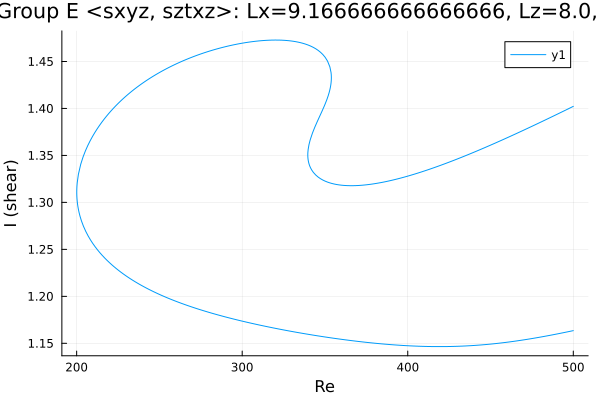

The file beside this chart, header and first rows:
Re, shear
500.0, 1.164
499.1, 1.163
497.7, 1.163
496.2, 1.162
494.8, 1.162
493.4, 1.161
492, 1.161
490.6, 1.16
489.2, 1.16
487.8, 1.159
486.3, 1.159
484.9, 1.158
483.5, 1.158
482.1, 1.157
480.7, 1.157
479.3, 1.156
477.9, 1.156
476.4, 1.156
475, 1.155
473.6, 1.155
472.8, 1.154
471.4, 1.154
470, 1.154
468.6, 1.153
467.1, 1.153
465.7, 1.153
464.3, 1.152
462.9, 1.152
461.5, 1.152
460.1, 1.151
458.7, 1.151
457.2, 1.151
455.8, 1.15
454.4, 1.15
453, 1.15
451.6, 1.149
450.2, 1.149
448.8, 1.149
447.3, 1.149
445.9, 1.149
444.5, 1.148
443.1, 1.148
441.7, 1.148
440.3, 1.148
438.9, 1.148
437.4, 1.147
436, 1.147
434.6, 1.147
433.2, 1.147
431.8, 1.147
430.4, 1.147
429, 1.147
427.5, 1.147
426.1, 1.147
424.7, 1.147
423.3, 1.147
421.9, 1.147
420.5, 1.147
419.1, 1.147
417.6, 1.147
... 545 more rows
